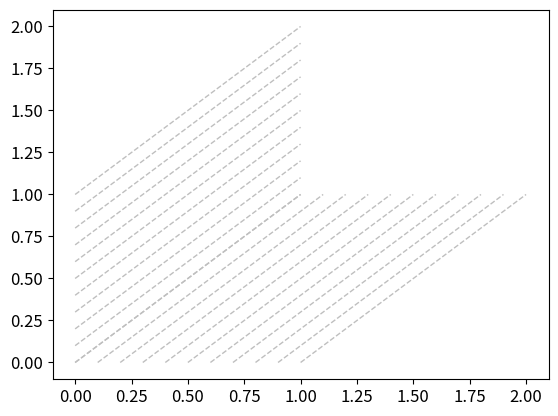

Here is the Python script that generated this plot: (Note: this script raises an exception after producing the figure.)
#!/usr/bin/python

import os.path as path
from csv import DictReader

import matplotlib.pyplot as plt
import numpy as np
from matplotlib.ticker import FuncFormatter, FormatStrFormatter, PercentFormatter

ROOT_DIR = '/home/mrapp/Dropbox/Promotion/Papers/Boomer/Experimente/results_round5/evaluation/'

DATASET = 'synthetic_num-examples=10000_num-labels=6_marginal-independence'
# DATASET = 'synthetic_num-examples=10000_num-labels=6_tau=0.0_p=0.1'
# DATASET = 'synthetic_num-examples=10000_num-labels=6_tau=1.0_p=0.1_dependent-error'
# DATASET = 'synthetic_num-examples=10000_num-labels=6_one-error'

FILE_NAME = 'evaluation_overall.csv'

HAMMING_LOSS = 'Hamm. Loss'

SUBSET_0_1_LOSS = 'Subs. 0/1 Loss'

THRESHOLD = 0.001

STEP_SIZE = 1

MIN_RULES = 1

MAX_RULES = 1000

OUTPUT_DIR = None
# OUTPUT_DIR = '/home/mrapp/Dropbox/Promotion/Papers/Boomer/Experimente/results_round5/'

if __name__ == '__main__':
    plt.rc('font', size=12)  # controls default text sizes

    dir_macro = path.join(path.join(ROOT_DIR, 'macro-logistic-loss'), DATASET)
    dir_macro_single = path.join(dir_macro, 'single-label')
    dir_macro_full = path.join(dir_macro, 'full')
    dir_example_based = path.join(path.join(ROOT_DIR, 'example-based-logistic-loss'), DATASET)
    dir_example_based_single = path.join(dir_example_based, 'single-label')
    dir_example_based_full = path.join(dir_example_based, 'full')
    directories = [
        (dir_macro_single, 's', 'l.w.-log. single', MAX_RULES),
        (dir_macro_full, 'o', 'l.w.-log. multi', MAX_RULES),
        (dir_example_based_single, '^', 'ex.w.-log. single', MAX_RULES),
        (dir_example_based_full, 'x', 'ex.w.-log. multi', MAX_RULES)
    ]

    x_min = 1.0
    x_max = 0.0
    y_min = 1.0
    y_max = 0.0

    for i in np.linspace(0, 1, 11):
        line_width = 1
        line_style = 'dashed'
        color = '0.75'
        plt.plot([i, i + 1], [0, 1], linewidth=line_width, linestyle=line_style, color=color)
        plt.plot([0, 1], [i, i + 1], linewidth=line_width, linestyle=line_style, color=color)

    for directory, marker, label, max_rules in directories:
        x = []
        y = []
        cur_x_min = 1.0
        cur_x_max = 0.0
        cur_y_min = 1.0
        cur_y_max = 0.0

        with open(path.join(directory, FILE_NAME), mode='r', newline='') as csv_file:
            reader = DictReader(csv_file, delimiter=',', quotechar='"')

            for i, row in enumerate(reader):
                if (MIN_RULES - 1) <= i < max_rules and i % STEP_SIZE == 0:
                    hamming_loss = float(row[HAMMING_LOSS])
                    subset_0_1_loss = float(row[SUBSET_0_1_LOSS])

                    if len(x) == 0 or abs(hamming_loss - x[len(x) - 1]) > THRESHOLD or abs(
                            subset_0_1_loss - y[len(y) - 1]) > THRESHOLD:
                        x.append(hamming_loss)
                        y.append(subset_0_1_loss)
                        cur_x_min = min(hamming_loss, cur_x_min)
                        cur_x_max = max(hamming_loss, cur_x_max)
                        cur_y_min = min(subset_0_1_loss, cur_y_min)
                        cur_y_max = max(subset_0_1_loss, cur_y_max)

        x_min = min(cur_x_min, x_min)
        x_max = max(cur_x_max, x_max)
        y_min = min(cur_y_min, y_min)
        y_max = max(cur_y_max, y_max)

        mark_every = len(x) - 1
        curve = plt.plot(x, y, marker=marker, markevery=mark_every, markersize=7, label=label)
        color = curve[0].get_color()
        alpha = 0.4
        plt.plot([cur_x_min, cur_x_min], [0, 1], color=color, alpha=alpha)
        plt.plot([0, 1], [cur_y_min, cur_y_min], color=color, alpha=alpha)

    padding_factor = 0.05
    padding_x = padding_factor * (x_max - x_min)
    x_min = max(0, x_min - padding_x)
    x_max = min(1, x_max + padding_x)
    padding_y = padding_factor * (y_max - y_min)
    y_min = max(0, y_min - padding_y)
    y_max = min(1, y_max + padding_y)

    ax = plt.gca()
    ax.set_xlim([x_min, x_max])
    ax.set_ylim([y_min, y_max])
    ax.set_aspect(1 / ax.get_data_ratio())
    formatter = PercentFormatter(xmax=1, decimals=0)
    ax.xaxis.set_major_formatter(formatter)
    ax.yaxis.set_major_formatter(formatter)
    plt.xlabel('Hamming loss')
    plt.ylabel('Subset 0/1 loss')
    plt.legend()

    if OUTPUT_DIR is None:
        plt.show()
    else:
        output_file = path.join(OUTPUT_DIR, DATASET + '.pdf')
        plt.savefig(output_file)
